Run: headless pygame with SDL's dummy video driver; simulated clock (each Clock.tick advances the game by its frame time, no real sleeping); random seed 0; keys injected as events and as key.get_pressed() state; mouse plan: one left click at the window centre at the start of phase 2, then a move to the lower-right quarter at the start of phase 3.
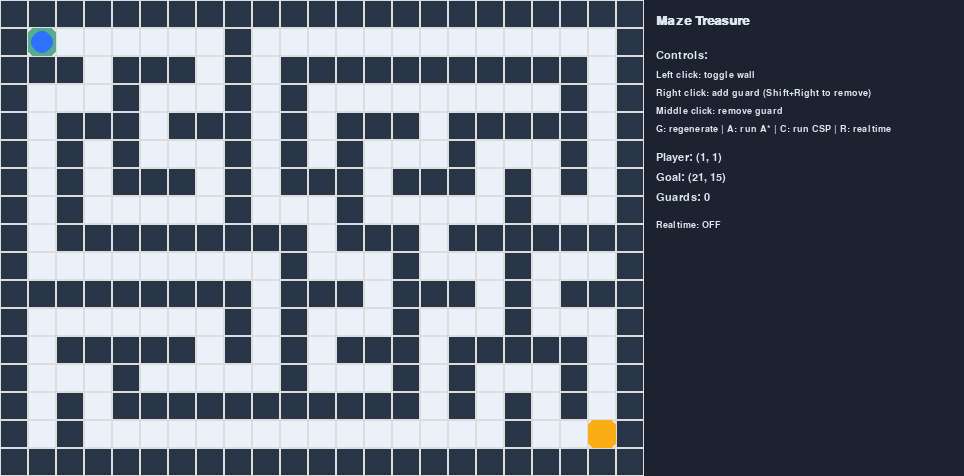
Frame 1 of 4 · flips 1–60 · no input
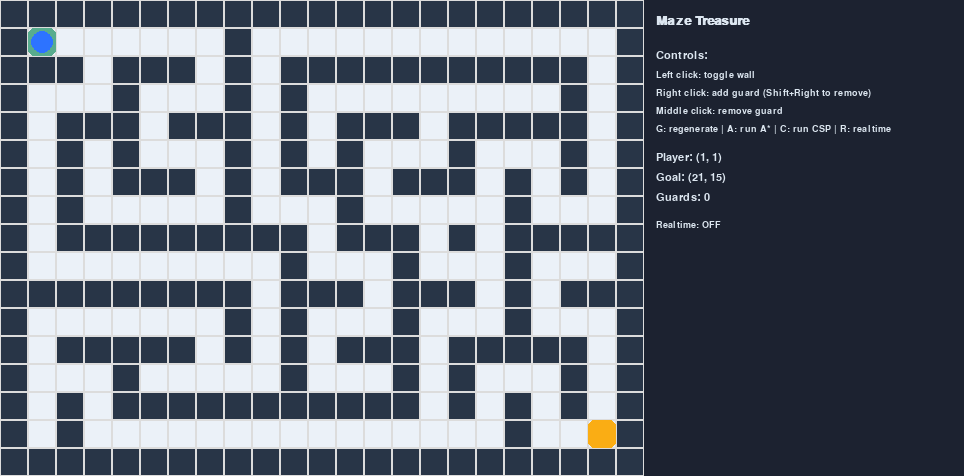
Frame 2 of 4 · flips 61–180 · clicked the window centre · tapped SPACE, RETURN · held RIGHT (→), D
Frame 3 of 4 · flips 181–300 · moved the mouse to the lower-right quarter · held DOWN (↓), S · screen unchanged from frame 2, image omitted
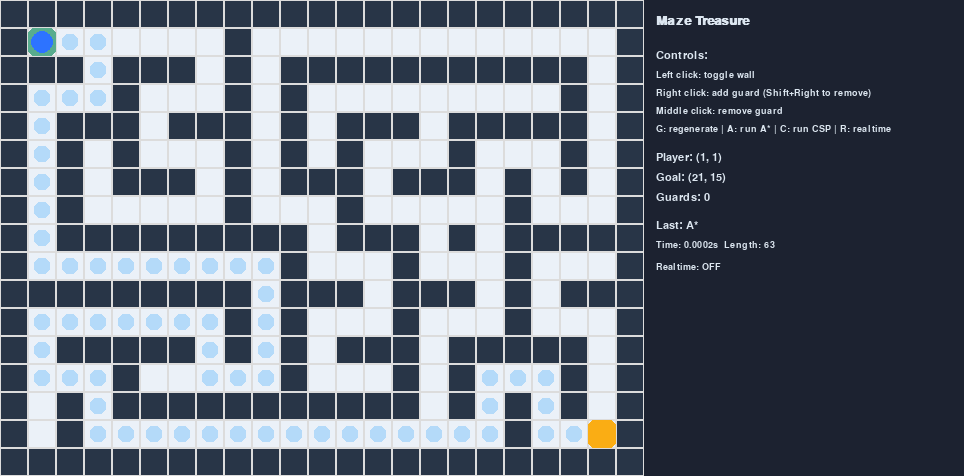
Frame 4 of 4 · flips 301–420 · held LEFT (←), A, UP (↑), W

The pygame program that drew these frames:

"""
Bug-fixed Maze Treasure Game
- Fixes:
  * Path overlay now reliably visible (drawn on semi-transparent overlay surface)
  * Ability to remove guards: Middle-click on a guard to remove it; Right-click adds a guard; Shift+Right-click removes guard as alternative
  * A* returns immediate path if start==goal
  * Minor robustness fixes (defensive checks)

Controls:
- Left-click: toggle wall
- Right-click: add guard (Shift+Right-click to remove guard at click)
- Middle-click: remove guard at clicked cell
- G: regenerate maze
- A: run A* (avoids guards)
- C: run CSP (avoids guards)
- R: toggle realtime mode

"""

import pygame
import random
import time
import heapq
from collections import deque

# CONFIG
CELL = 28
GRID_W = 23
GRID_H = 17
WIDTH = CELL * GRID_W
HEIGHT = CELL * GRID_H
PANEL_W = 320
WIN_W = WIDTH + PANEL_W
FPS = 30

# COLORS (pleasant palette)
BG = (18, 24, 38)
CELL_BG = (235, 241, 248)
WALL = (40, 53, 71)
START_COL = (88, 172, 142)
GOAL_COL = (250, 173, 20)
PLAYER_COL = (45, 115, 255)
GUARD_COL = (235, 84, 84)
PATH_COL = (144, 202, 249)
PANEL_COL = (28, 34, 48)
TEXT_COL = (220, 230, 240)
BUTTON_COL = (60, 85, 120)
BUTTON_ACTIVE = (90, 120, 170)

pygame.init()
screen = pygame.display.set_mode((WIN_W, HEIGHT))
pygame.display.set_caption("Maze Treasure: A* vs CSP — Minimax Guards (bug-fixed)")
clock = pygame.time.Clock()
font = pygame.font.SysFont("Segoe UI", 16)
font_small = pygame.font.SysFont("Segoe UI", 14)
large = pygame.font.SysFont("Segoe UI", 20, bold=True)

# Grid: 0 free, 1 wall

def make_empty_grid(w,h):
    return [[1 for _ in range(w)] for _ in range(h)]

# Maze generator: randomized DFS (recursive backtracker)

def generate_maze(w, h):
    gw = w//2
    gh = h//2
    grid = make_empty_grid(w,h)
    visited = [[False]*gw for _ in range(gh)]
    dirs = [(0,-1),(1,0),(0,1),(-1,0)]
    def carve(cx,cy):
        visited[cy][cx] = True
        gx, gy = cx*2+1, cy*2+1
        grid[gy][gx] = 0
        order = dirs[:]
        random.shuffle(order)
        for dx,dy in order:
            nx, ny = cx+dx, cy+dy
            if 0 <= nx < gw and 0 <= ny < gh and not visited[ny][nx]:
                wx, wy = gx+dx, gy+dy
                grid[wy][wx] = 0
                carve(nx, ny)
    carve(random.randrange(gw), random.randrange(gh))
    return grid

# Helpers

def in_bounds(x,y):
    return 0 <= x < GRID_W and 0 <= y < GRID_H

def neighbors(x,y,grid):
    for dx,dy in [(1,0),(-1,0),(0,1),(0,-1)]:
        nx, ny = x+dx, y+dy
        if in_bounds(nx,ny) and grid[ny][nx]==0:
            yield nx,ny

def heuristic(a,b):
    return abs(a[0]-b[0])+abs(a[1]-b[1])

# A* with guard-inflation avoidance: inflate guard positions (current + predicted steps)

def astar(grid, start, goal, guards=None, avoid_radius=0):
    if start==goal:
        return [start]
    blocked = set()
    if guards:
        for g in guards:
            blocked.add(g.pos)
            for p in g.predict_positions(avoid_radius):
                blocked.add(p)
    open_set = []
    heapq.heappush(open_set, (0, start))
    came_from = {start: None}
    gscore = {start:0}
    visited_nodes = set()
    while open_set:
        _, current = heapq.heappop(open_set)
        if current == goal:
            path = []
            cur = current
            while cur is not None:
                path.append(cur)
                cur = came_from[cur]
            path.reverse()
            return path
        if current in visited_nodes:
            continue
        visited_nodes.add(current)
        for nb in neighbors(current[0], current[1], grid):
            if nb in blocked:
                continue
            tentative = gscore[current] + 1
            if nb not in gscore or tentative < gscore[nb]:
                gscore[nb] = tentative
                f = tentative + heuristic(nb, goal)
                heapq.heappush(open_set, (f, nb))
                came_from[nb] = current
    return None

# CSP path solver that avoids guard positions by removing them from domains

def csp_path(grid, start, goal, max_len=200, time_limit=1.2, guards=None):
    start_time = time.time()
    if start==goal:
        return [start]
    guard_block = set()
    if guards:
        for g in guards:
            guard_block.add(g.pos)
            for p in g.predict_positions(1):
                guard_block.add(p)
    free_cells = [(x,y) for y in range(GRID_H) for x in range(GRID_W) if grid[y][x]==0 and (x,y) not in guard_block]
    if not free_cells:
        return None
    for k in range(1, max_len+1):
        domains = [set(free_cells) for _ in range(k+1)]
        domains[0] = {start}
        domains[k] = {goal}
        assignment = {}
        def consistent(var, val, assign):
            if val in assign.values():
                return False
            if var>0 and (var-1) in assign:
                px = assign[var-1]
                if abs(px[0]-val[0])+abs(px[1]-val[1])!=1:
                    return False
            if var<k and (var+1) in assign:
                nx = assign[var+1]
                if abs(nx[0]-val[0])+abs(nx[1]-val[1])!=1:
                    return False
            return True
        order = list(range(k+1))
        found = None
        def backtrack(i=0):
            nonlocal found
            if time.time()-start_time>time_limit:
                return False
            if i==len(order):
                found = [assignment[j] for j in range(k+1)]
                return True
            var = order[i]
            for val in list(domains[var]):
                if consistent(var, val, assignment):
                    assignment[var]=val
                    saved = []
                    for nbvar in (var-1,var+1):
                        if 0<=nbvar<=k and nbvar not in assignment:
                            to_remove = set()
                            for d in domains[nbvar]:
                                if abs(d[0]-val[0])+abs(d[1]-val[1])!=1:
                                    to_remove.add(d)
                            if to_remove:
                                domains[nbvar] -= to_remove
                                saved.append((nbvar,to_remove))
                    if backtrack(i+1):
                        return True
                    for nbvar,rem in saved:
                        domains[nbvar] |= rem
                    del assignment[var]
            return False
        if backtrack(0):
            return found
    return None

# Minimax-based guard: simple adversarial move where guard assumes player will try to move away

class Guard:
    def __init__(self,pos):
        self.pos = pos
        self.patrol = []
        self.patrol_idx = 0
    def set_patrol(self, pts):
        self.patrol = pts
    def predict_positions(self, steps=1):
        preds = []
        if self.patrol:
            idx = self.patrol_idx
            pos = self.pos
            for s in range(steps):
                target = self.patrol[idx]
                if pos==target:
                    idx = (idx+1)%len(self.patrol)
                    target = self.patrol[idx]
                dx = (target[0]-pos[0])
                dy = (target[1]-pos[1])
                step = pos
                if abs(dx)>abs(dy) and dx!=0:
                    step = (pos[0]+(1 if dx>0 else -1), pos[1])
                elif dy!=0:
                    step = (pos[0], pos[1]+(1 if dy>0 else -1))
                preds.append(step)
                pos = step
        else:
            for nx,ny in neighbors(self.pos[0], self.pos[1], grid):
                preds.append((nx,ny))
        return preds
    def get_moves(self, grid):
        moves = [(self.pos[0]+dx, self.pos[1]+dy) for dx,dy in [(0,0),(1,0),(-1,0),(0,1),(0,-1)]]
        valid = [m for m in moves if in_bounds(m[0],m[1]) and grid[m[1]][m[0]]==0]
        return valid
    def minimax_move(self, grid, player_pos, depth=3):
        goal = current_goal
        def eval_state(gpos, ppos):
            if gpos==ppos:
                return 1e6
            return 1000 - heuristic(gpos, ppos) - 0.05*heuristic(ppos, goal)
        def max_value(gpos, ppos, d):
            if d==0 or gpos==ppos:
                return eval_state(gpos, ppos), None
            v = -1e9; best=None
            for gm in [(gpos[0]+dx, gpos[1]+dy) for dx,dy in [(1,0),(-1,0),(0,1),(0,-1),(0,0)]]:
                if not (in_bounds(gm[0],gm[1]) and grid[gm[1]][gm[0]]==0):
                    continue
                val, _ = min_value(gm, ppos, d-1)
                if val>v:
                    v=val; best=gm
            return v,best
        def min_value(gpos, ppos, d):
            if d==0 or gpos==ppos:
                return eval_state(gpos, ppos), None
            v = 1e9; best=None
            for pm in [(ppos[0]+dx, ppos[1]+dy) for dx,dy in [(1,0),(-1,0),(0,1),(0,-1),(0,0)]]:
                if not (in_bounds(pm[0],pm[1]) and grid[pm[1]][pm[0]]==0):
                    continue
                val,_ = max_value(gpos, pm, d-1)
                if val<v:
                    v=val; best=pm
            return v,best
        _, move = max_value(self.pos, player_pos, depth)
        if move is None:
            return self.pos
        return move
    def update(self, grid, player_pos):
        try:
            newpos = self.minimax_move(grid, player_pos, depth=3)
            self.pos = newpos
        except Exception:
            # fallback: stay
            pass

# Game state

grid = generate_maze(GRID_W, GRID_H)
start = (1,1)
current_goal = (GRID_W-2, GRID_H-2)
player = start
guards = []

# UI helpers

def draw_grid(surface):
    for y in range(GRID_H):
        for x in range(GRID_W):
            rect = pygame.Rect(x*CELL,y*CELL,CELL,CELL)
            if grid[y][x]==1:
                pygame.draw.rect(surface, WALL, rect)
            else:
                pygame.draw.rect(surface, CELL_BG, rect)
            pygame.draw.rect(surface, (220,220,220), rect,1)

def draw_panel(surface, last_compare, realtime):
    panel = pygame.Rect(WIDTH, 0, PANEL_W, HEIGHT)
    pygame.draw.rect(surface, PANEL_COL, panel)
    x0 = WIDTH + 12
    y = 14
    surface.blit(large.render("Maze Treasure", True, TEXT_COL), (x0, y)); y+=36
    surface.blit(font.render("Controls:", True, TEXT_COL), (x0, y)); y+=20
    surface.blit(font_small.render("Left click: toggle wall", True, TEXT_COL), (x0, y)); y+=18
    surface.blit(font_small.render("Right click: add guard (Shift+Right to remove)", True, TEXT_COL), (x0, y)); y+=18
    surface.blit(font_small.render("Middle click: remove guard", True, TEXT_COL), (x0, y)); y+=18
    surface.blit(font_small.render("G: regenerate | A: run A* | C: run CSP | R: realtime", True, TEXT_COL), (x0, y)); y+=28
    surface.blit(font.render(f"Player: {player}", True, TEXT_COL), (x0, y)); y+=20
    surface.blit(font.render(f"Goal: {current_goal}", True, TEXT_COL), (x0, y)); y+=20
    surface.blit(font.render(f"Guards: {len(guards)}", True, TEXT_COL), (x0, y)); y+=28
    if last_compare:
        alg, t, ln = last_compare
        surface.blit(font.render(f"Last: {alg}", True, TEXT_COL), (x0, y)); y+=20
        surface.blit(font_small.render(f"Time: {t:.4f}s  Length: {ln}", True, TEXT_COL), (x0, y)); y+=22
    surface.blit(font_small.render(f"Realtime: {'ON' if realtime else 'OFF'}", True, TEXT_COL), (x0, y)); y+=26

# Draw path onto semi-transparent overlay so it's always visible

def draw_path_overlay(surface, path):
    if not path:
        return
    overlay = pygame.Surface((WIDTH, HEIGHT), pygame.SRCALPHA)
    overlay.set_alpha(200)
    for p in path:
        r = pygame.Rect(p[0]*CELL+6, p[1]*CELL+6, CELL-12, CELL-12)
        pygame.draw.rect(overlay, PATH_COL + (200,), r, border_radius=6)
    surface.blit(overlay, (0,0))


def draw():
    screen.fill(BG)
    draw_grid(screen)
    # path overlay first so it's visible under player/guards but above cells
    if result_path:
        draw_path_overlay(screen, result_path)
    # start/goal
    pygame.draw.rect(screen, START_COL, (start[0]*CELL,start[1]*CELL,CELL,CELL), border_radius=6)
    pygame.draw.rect(screen, GOAL_COL, (current_goal[0]*CELL,current_goal[1]*CELL,CELL,CELL), border_radius=6)
    # player
    pygame.draw.circle(screen, PLAYER_COL, (player[0]*CELL+CELL//2, player[1]*CELL+CELL//2), CELL//2-3)
    # guards
    for g in guards:
        pygame.draw.circle(screen, GUARD_COL, (g.pos[0]*CELL+CELL//2, g.pos[1]*CELL+CELL//2), CELL//2-5)
    # panel
    draw_panel(screen, last_compare, realtime_mode)
    pygame.display.flip()

# Toggle wall

def toggle_wall_at(mx,my):
    if mx >= WIDTH:
        return
    x = mx//CELL; y = my//CELL
    if in_bounds(x,y) and (x,y)!=start and (x,y)!=current_goal:
        grid[y][x] = 1-grid[y][x]

# Remove guard at cell

def remove_guard_at(cell):
    global guards
    gx, gy = cell
    for i,g in enumerate(guards):
        if g.pos==(gx,gy):
            del guards[i]
            return True
    return False

# Main loop
running = True
last_compare = None
result_path = []
realtime_mode = False

while running:
    dt = clock.tick(FPS)
    for event in pygame.event.get():
        if event.type==pygame.QUIT:
            running=False
        elif event.type==pygame.MOUSEBUTTONDOWN:
            mx,my = pygame.mouse.get_pos()
            if event.button==1:
                toggle_wall_at(mx,my)
            elif event.button==3:
                x = mx//CELL; y = my//CELL
                mods = pygame.key.get_mods()
                # Shift+Right-click removes guard if present
                if mods & pygame.KMOD_SHIFT:
                    removed = remove_guard_at((x,y))
                else:
                    if in_bounds(x,y) and grid[y][x]==0:
                        guards.append(Guard((x,y)))
            elif event.button==2:
                # middle-click: remove guard at clicked cell
                x = mx//CELL; y = my//CELL
                remove_guard_at((x,y))
        elif event.type==pygame.KEYDOWN:
            if event.key==pygame.K_g:
                grid = generate_maze(GRID_W, GRID_H)
                start = (1,1)
                current_goal = (GRID_W-2, GRID_H-2)
                player = start
                guards = []
                result_path = []
            if event.key==pygame.K_a:
                t0 = time.time()
                path = astar(grid, player, current_goal, guards=guards, avoid_radius=1)
                t1 = time.time()
                last_compare = ("A*", t1-t0, len(path) if path else None)
                result_path = path or []
            if event.key==pygame.K_c:
                t0 = time.time()
                path = csp_path(grid, player, current_goal, max_len=400, time_limit=2.0, guards=guards)
                t1 = time.time()
                last_compare = ("CSP", t1-t0, len(path) if path else None)
                result_path = path or []
            if event.key==pygame.K_r:
                realtime_mode = not realtime_mode
    # realtime updates: guards and optional replanning
    if realtime_mode:
        # guards move (minimax)
        for g in guards:
            g.update(grid, player)
            if g.pos==player:
                player = start
                result_path = []
        # simple auto-replan: A* avoids guards
        path = astar(grid, player, current_goal, guards=guards, avoid_radius=1)
        if path:
            if len(path)>1:
                player = path[1]
            else:
                player = path[0]
            result_path = path
    draw()

pygame.quit()
